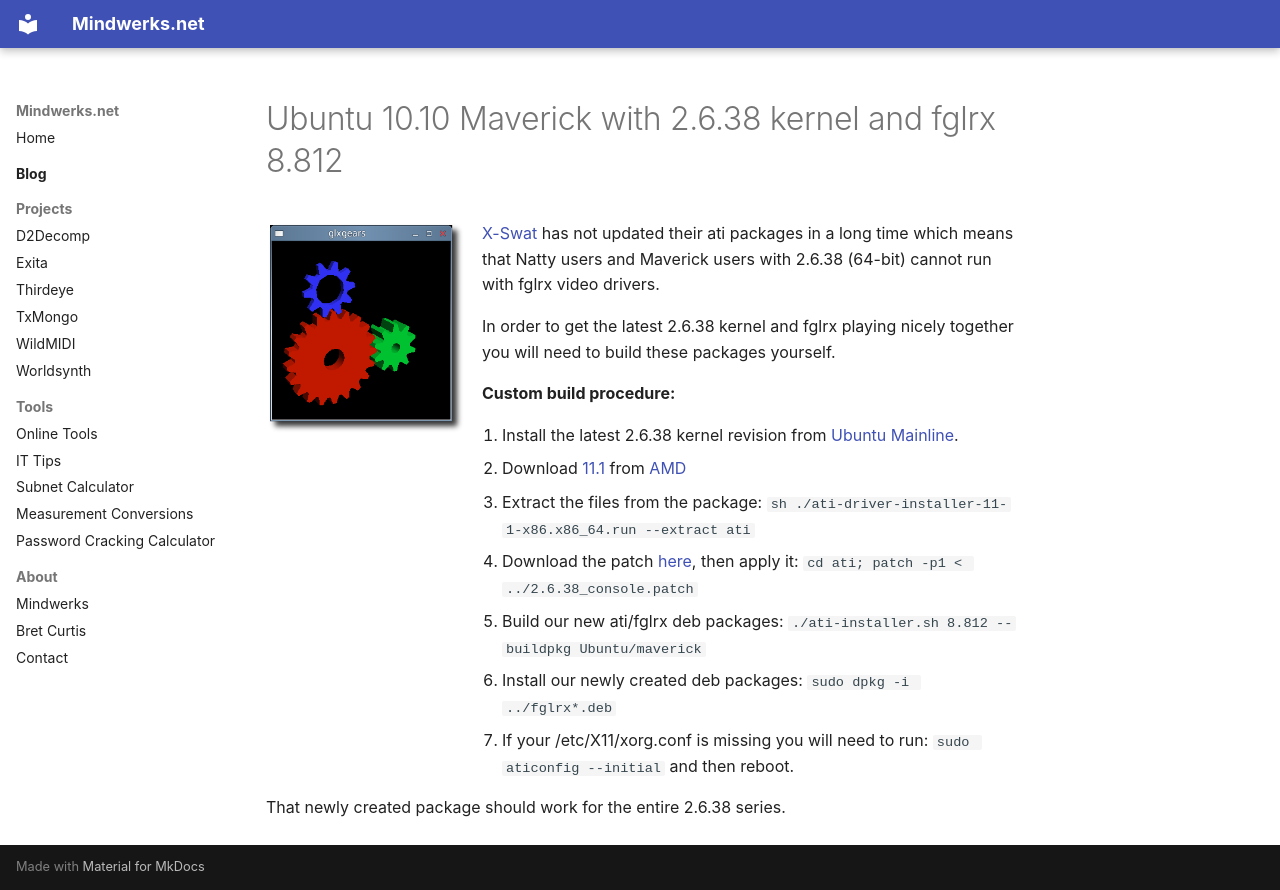

repository: psi29a/mindwerks.net · page: blog/posts/2011-02-23-ubuntu-10-10-maverick-with-2-6-38-kernel-and-fglrx/index.html · generator: mkdocs

---
date: 2011-02-23
categories:
  - Video
  - Ubuntu
  - Software
tags:
  - 8.812
  - fglrx
  - ubuntu
  - linux
  - 2.6.38
  - kernel
  - Bret Curtis
---

# Ubuntu 10.10 Maverick with 2.6.38 kernel and fglrx 8.812

![glxgears](../../assets/images/2010/11/glxgears.png){ align=left width="200" }

[X-Swat](https://launchpad.net/~ubuntu-x-swat/+archive/x-updates)  has not updated their ati packages in a long time which means that Natty users and Maverick users with 2.6.38 (64-bit) cannot run with fglrx video drivers.

In order to get the latest 2.6.38 kernel and fglrx playing nicely together you will need to build these packages yourself.

**Custom build procedure:**

1. Install the latest 2.6.38 kernel revision from [Ubuntu Mainline](http://kernel.ubuntu.com/~kernel-ppa/mainline/).
2. Download [11.1](https://a248.e.akamai.net/f/674/9206/0/www2.ati.com/drivers/linux/ati-driver-installer-11-1-x86.x86_64.run) from [AMD](http://support.amd.com/us/gpudownload/linux/Pages/radeon_linux.aspx)
3. Extract the files from the package:
   `sh ./ati-driver-installer-11-1-x86.x86_64.run --extract ati`
4. Download the patch [here](../../assets/images/2011/02/2.6.38_console.patch), then apply it:
   `cd ati; patch -p1 < ../2.6.38_console.patch`
5. Build our new ati/fglrx deb packages:
   `./ati-installer.sh 8.812 --buildpkg Ubuntu/maverick`
6. Install our newly created deb packages:
   `sudo dpkg -i ../fglrx*.deb`
7. If your /etc/X11/xorg.conf is missing you will need to run:
   `sudo aticonfig --initial`
   and then reboot.

That newly created package should work for the entire 2.6.38 series.
